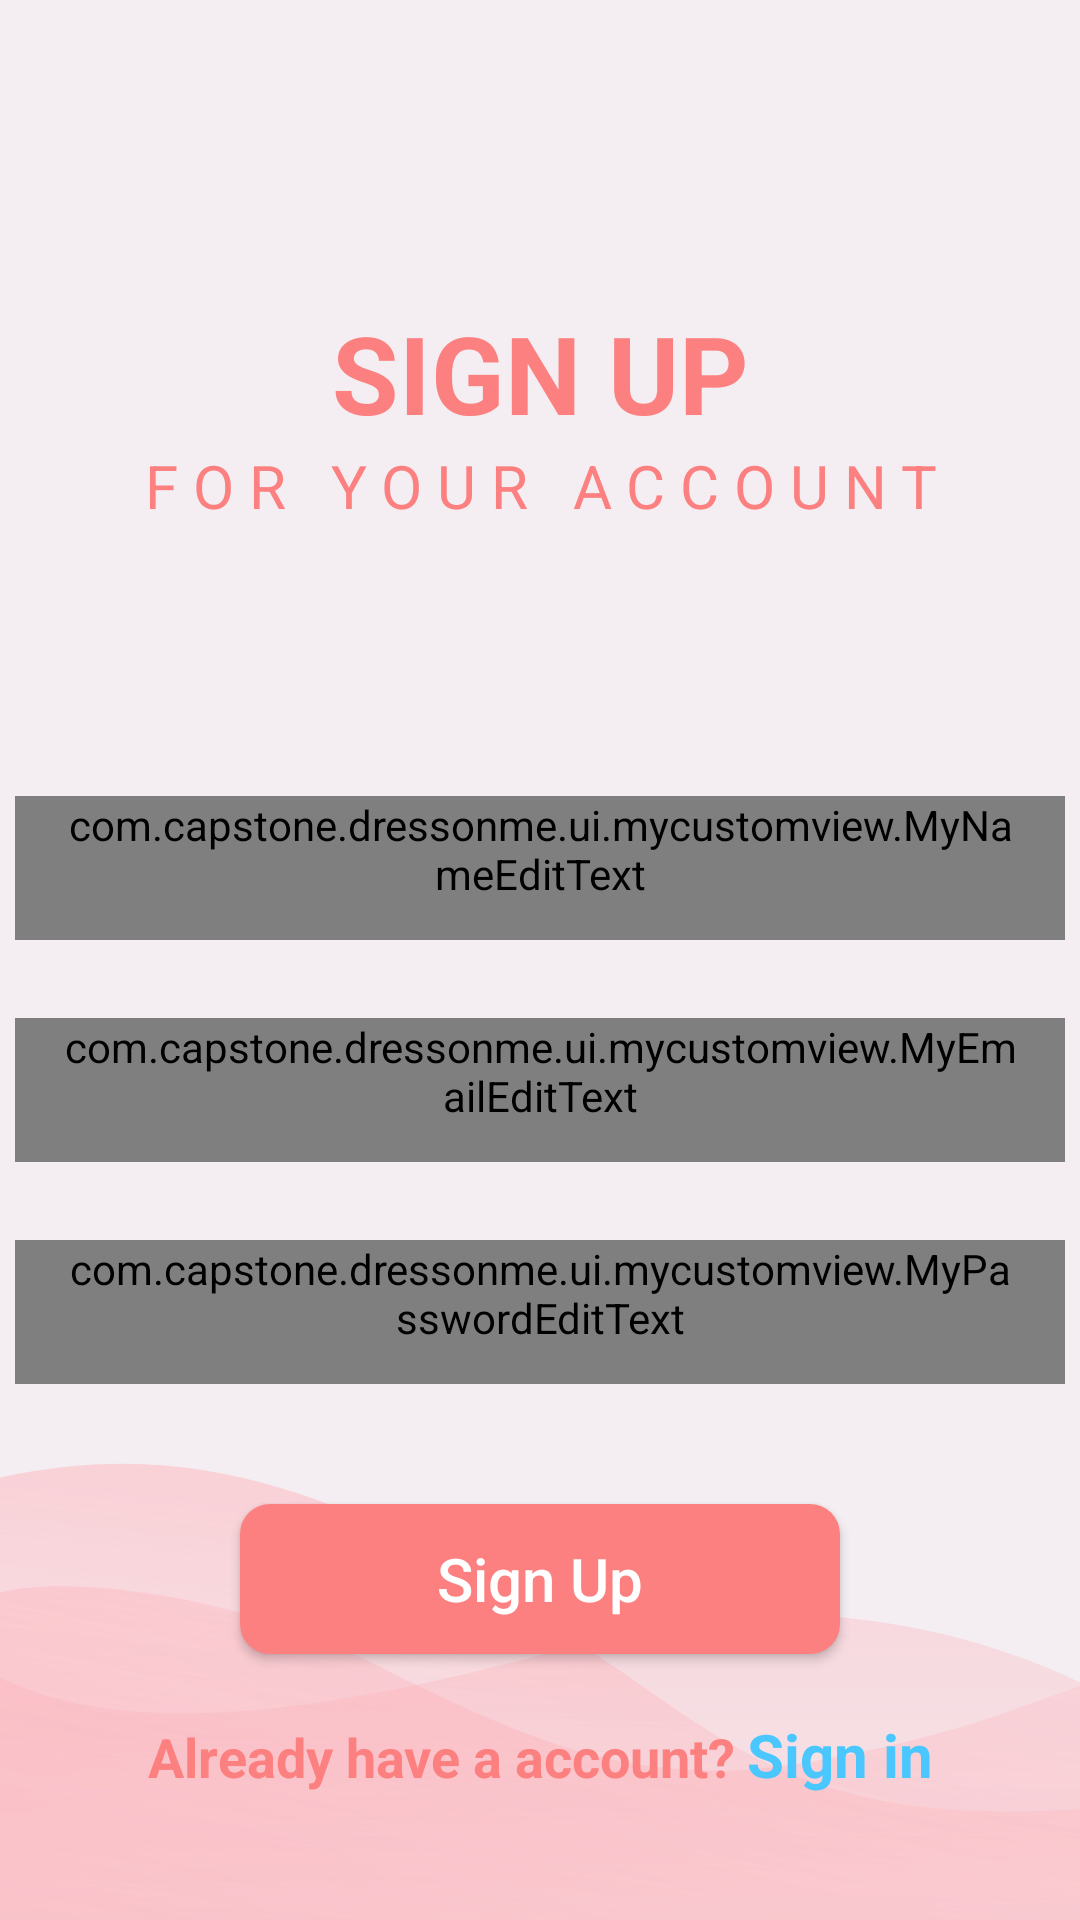

This screen was rendered from an Android layout file. Write that file and the resources it references.
<!-- AndroidManifest.xml: application theme Theme.DressOnMe -->
<!-- res/layout/activity_sign_up.xml -->
<?xml version="1.0" encoding="utf-8"?>
<LinearLayout
    xmlns:android="http://schemas.android.com/apk/res/android"
    xmlns:tools="http://schemas.android.com/tools"
    xmlns:app="http://schemas.android.com/apk/res-auto"
    android:layout_width="match_parent"
    android:layout_height="match_parent"
    tools:context=".ui.SignUpActivity"
    android:background="@drawable/ic_signup"
    android:gravity="center_horizontal"
    android:orientation="vertical">

    <TextView
        android:layout_width="match_parent"
        android:layout_height="wrap_content"
        android:layout_marginTop="100dp"
        android:text="SIGN UP"
        android:textColor="#FC8080"
        android:gravity="center"
        android:textSize="36sp"
        android:textStyle="bold" />
    <TextView
        android:layout_width="match_parent"
        android:layout_height="wrap_content"
        android:layout_marginBottom="90dp"
        android:text="FOR YOUR ACCOUNT"
        android:textColor="#FC8080"
        android:letterSpacing="0.25"
        android:gravity="center"
        android:textSize="20sp"/>

    <com.capstone.dressonme.ui.mycustomview.MyNameEditText
        android:id="@+id/et_name"
        android:layout_width="350dp"
        android:layout_height="wrap_content"
        android:textColor="#FC8080"
        android:textColorHint="#FC8080"
        android:hint="Full Name"
        android:background="@drawable/outline_signup"
        android:minHeight="48dp"
        android:paddingStart="16sp"
        android:paddingEnd="16sp"/>

    <com.capstone.dressonme.ui.mycustomview.MyEmailEditText
        android:id="@+id/et_email"
        android:layout_width="350dp"
        android:layout_height="wrap_content"
        android:layout_marginTop="26dp"
        android:hint="Email"
        android:background="@drawable/outline_signup"
        android:inputType="textEmailAddress"
        android:minHeight="48dp"
        android:paddingStart="16sp"
        android:paddingEnd="16sp"
        android:textColor="#FC8080"
        android:textColorHint="#FC8080"
        />

    <com.capstone.dressonme.ui.mycustomview.MyPasswordEditText
        android:id="@+id/et_pass"
        android:layout_width="350dp"
        android:layout_height="wrap_content"
        android:layout_marginTop="26dp"
        android:hint="Password"
        android:background="@drawable/outline_signup"
        android:inputType="textPassword"
        android:textColorHint="#FC8080"
        android:textColor="#FC8080"
        android:minHeight="48dp"
        android:paddingStart="16sp"
        android:paddingEnd="16sp"
        app:passwordToggleEnabled="true" />

    <Button
        android:id="@+id/btn_sign_up"
        android:layout_width="200dp"
        android:layout_height="50dp"
        android:layout_gravity="center"
        android:layout_marginTop="40dp"
        android:background="@drawable/bg_button_reg"
        android:text="Sign Up"
        android:textColor="#FFFFFF"
        android:textSize="20sp"
        android:textAllCaps="false"
        />

    <LinearLayout
        android:layout_width="wrap_content"
        android:layout_height="wrap_content"
        android:orientation="horizontal">
        <TextView
            android:layout_width="match_parent"
            android:layout_height="wrap_content"
            android:layout_marginTop="20dp"
            android:gravity="center"
            android:text="Already have a account? "
            android:textColor="@color/enable_icon_color"
            android:textSize="18sp"
            android:textStyle="bold"/>
        <TextView
            android:id="@+id/tv_Log"
            android:layout_width="match_parent"
            android:layout_height="wrap_content"
            android:layout_marginTop="20dp"
            android:gravity="center"
            android:text="Sign in"
            android:textColor="#4AC7FF"
            android:textSize="20sp"
            android:textStyle="bold"/>
    </LinearLayout>

</LinearLayout>
<!-- resources referenced by this layout -->
<resources>
  <color name="enable_icon_color">#FC8080</color>
  <!-- drawable bg_button_reg (drawable) -->
  <?xml version="1.0" encoding="utf-8"?>
  <shape xmlns:android="http://schemas.android.com/apk/res/android" android:shape="rectangle">
      <solid android:color="#FC8080" />
      <corners android:radius="10dp" />
  </shape>
  <!-- drawable ic_signup: vector/xml drawable (drawable, 2448 chars, omitted) -->
  <!-- drawable outline_signup (drawable) -->
  <shape
    xmlns:android="http://schemas.android.com/apk/res/android"
    android:shape="rectangle">
    <solid
      android:color="@android:color/transparent"/>
  
    <corners
      android:radius="10dp"/>
    <stroke
      android:color="#FC8080"
      android:width="2dp"/>
  </shape>
  <style name="Theme.DressOnMe" parent="Theme.MaterialComponents.DayNight.DarkActionBar">
          
          <item name="colorPrimary">@color/purple_500</item>
          <item name="colorPrimaryVariant">@color/purple_700</item>
          <item name="colorOnPrimary">@color/white</item>
          
          <item name="colorSecondary">@color/teal_200</item>
          <item name="colorSecondaryVariant">@color/teal_700</item>
          <item name="colorOnSecondary">@color/black</item>
          
          <item name="android:statusBarColor" tools:targetApi="l">?attr/colorPrimaryVariant</item>
          
      </style>
  <color name="purple_500">#FF6200EE</color>
  <color name="purple_700">#FF3700B3</color>
  <color name="white">#FFFFFFFF</color>
  <color name="teal_200">#FF03DAC5</color>
  <color name="teal_700">#FF018786</color>
  <color name="black">#FF000000</color>
</resources>
